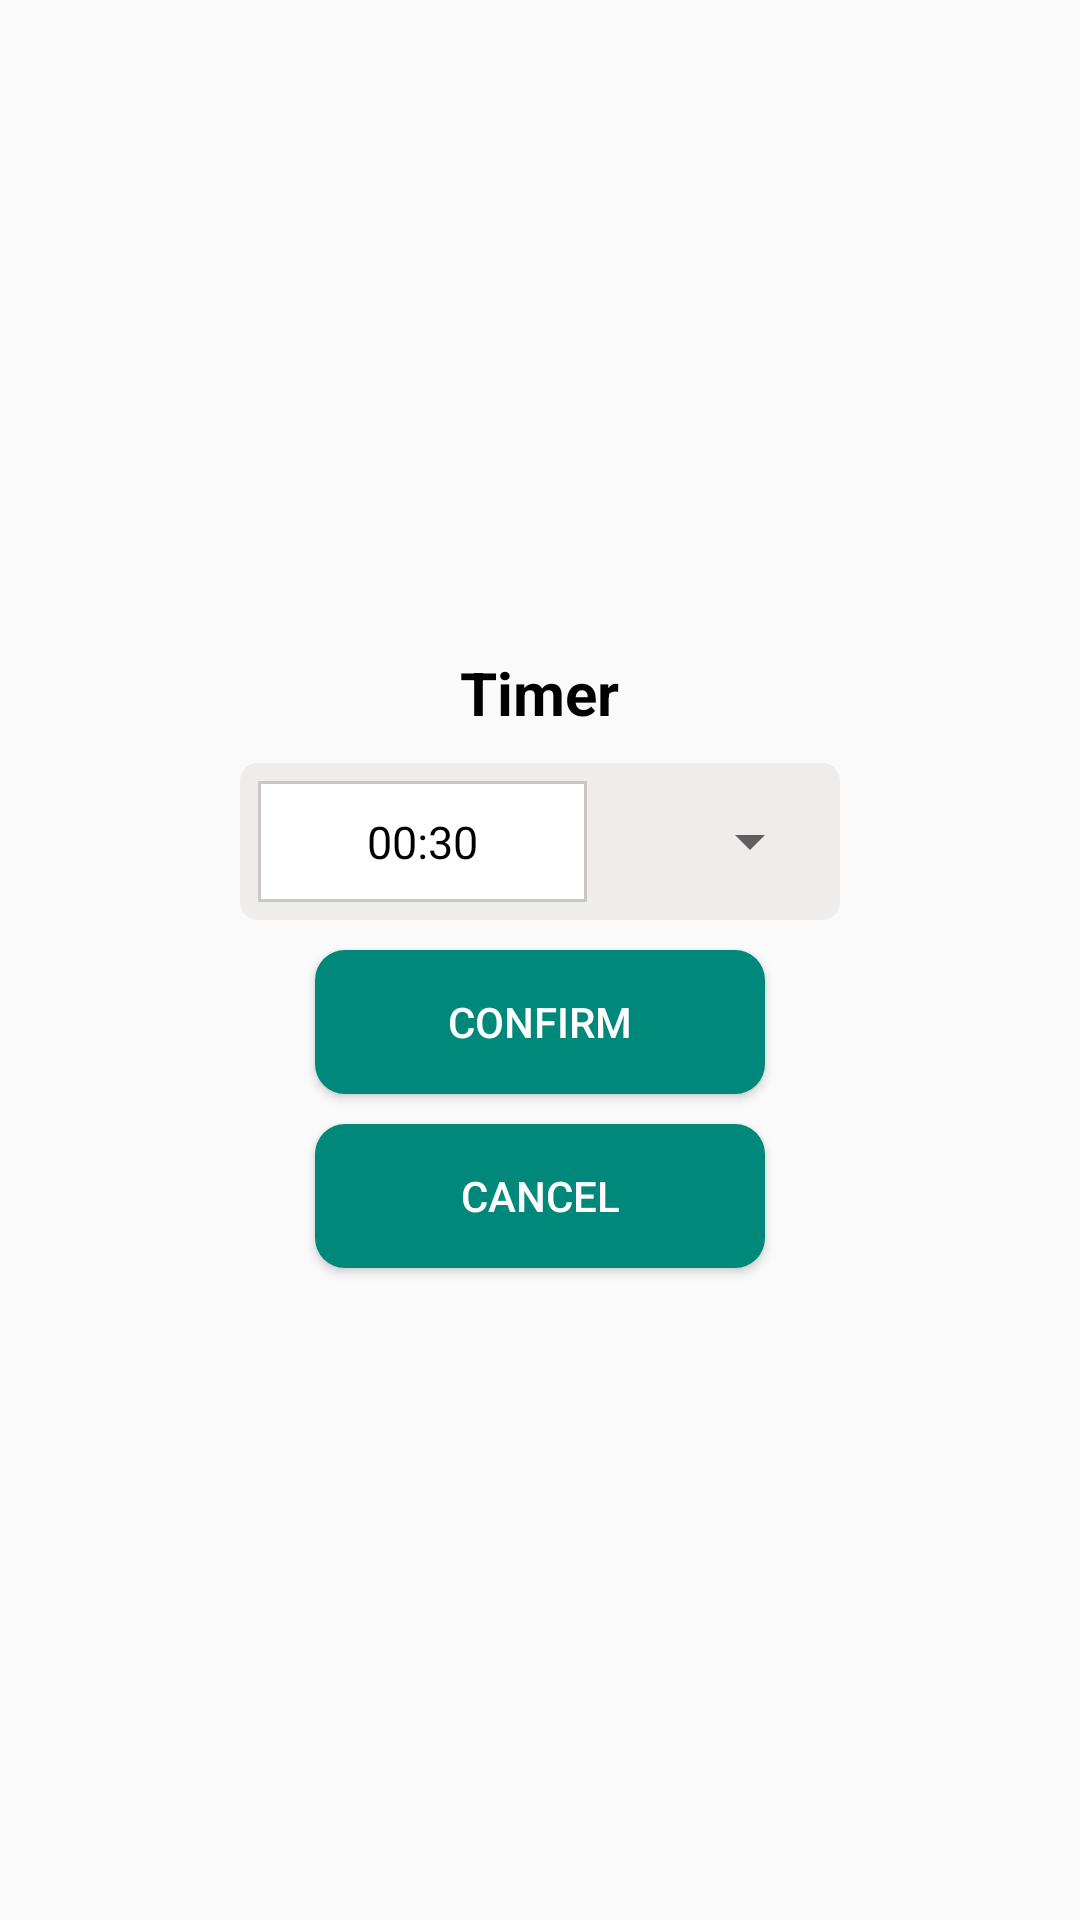

Write the Android layout XML for this screen, with the resource values it uses.
<!-- AndroidManifest.xml: application theme AppTheme1 -->
<!-- res/layout/dialog_time.xml -->
<?xml version="1.0" encoding="utf-8"?>
<LinearLayout xmlns:android="http://schemas.android.com/apk/res/android"
              android:orientation="vertical"
              android:layout_width="match_parent"
              android:gravity="center"
              android:minWidth="350dp"
              android:minHeight="400dp"
              android:layout_height="match_parent">

    <TextView android:layout_width="wrap_content"
              android:text="Timer"
              android:layout_gravity="center"
              android:textColor="@color/black"
              android:textStyle="bold"
              android:textSize="20sp"
              android:layout_height="wrap_content"/>

    <LinearLayout android:layout_width="200dp"
                  android:orientation="horizontal"
                  android:layout_marginTop="10dp"
                  android:weightSum="5"
                  android:padding="6dp"
                  android:background="@drawable/bgr_time"
                  android:layout_height="wrap_content">
        <EditText
                android:layout_width="0dp"
                  android:background="@drawable/edit_time"
                  android:hint="00:30"
                  android:textSize="15sp"
                android:padding="10dp"
                android:layout_weight="3"
                  android:gravity="center"
                android:id="@+id/etThoiGian"
                  android:layout_gravity="center"
                  android:layout_marginRight="5dp"
                  android:textColor="@color/black"
                  android:textColorHint="@color/black"
                  android:layout_height="match_parent"/>

        <Spinner
                android:layout_width="0dp"
                    android:text="Time"
                    android:id="@+id/spTGian"
                    android:gravity="center"
                    android:layout_weight="2"
                    android:layout_height="match_parent"/>


    </LinearLayout>

    <Button android:layout_width="150dp"
            android:background="@drawable/button_time"
            android:text="Confirm"
            android:id="@+id/btXacNhan"
            android:layout_marginTop="10dp"
            android:textColor="@color/white"
            android:layout_height="wrap_content"/>

    <Button android:layout_width="150dp"
            android:background="@drawable/button_time"
            android:text="Cancel"
            android:id="@+id/btHuy"
            android:layout_marginTop="10dp"
            android:textColor="@color/white"
            android:layout_height="wrap_content"/>



</LinearLayout>
<!-- resources referenced by this layout -->
<resources>
  <color name="black">#000000</color>
  <color name="white">#FFFFFF</color>
  <!-- drawable bgr_time (drawable) -->
  <?xml version="1.0" encoding="utf-8"?>
  <shape xmlns:android="http://schemas.android.com/apk/res/android">
  
      <solid
          android:color="@color/Gray"/>
  
      <corners android:radius="6dp"/>
  </shape>
  <!-- drawable button_time (drawable) -->
  <?xml version="1.0" encoding="utf-8"?>
  <shape xmlns:android="http://schemas.android.com/apk/res/android">
      <solid android:color="@color/pacgroud" />
      <corners android:radius="10dp" />
  </shape>
  <!-- drawable edit_time (drawable) -->
  <?xml version="1.0" encoding="utf-8"?>
  <shape xmlns:android="http://schemas.android.com/apk/res/android">
  
      <stroke
          android:width="1dp"
          android:color="@color/Gray_"
          />
      <solid
          android:color="@color/white"/>
  </shape>
  <style name="AppTheme1" parent="Theme.AppCompat.Light.NoActionBar">
          
          <item name="colorPrimary">#CCC6C6</item>
          <item name="colorPrimaryDark">#EFECEC</item>
          <item name="colorAccent">#CCC6C6</item>
          <item name="android:windowLightStatusBar" tools:targetApi="m">true</item>
      </style>
  <color name="Gray">#EFECEC</color>
  <color name="pacgroud">#00897B</color>
  <color name="Gray_">#CCC6C6</color>
</resources>
